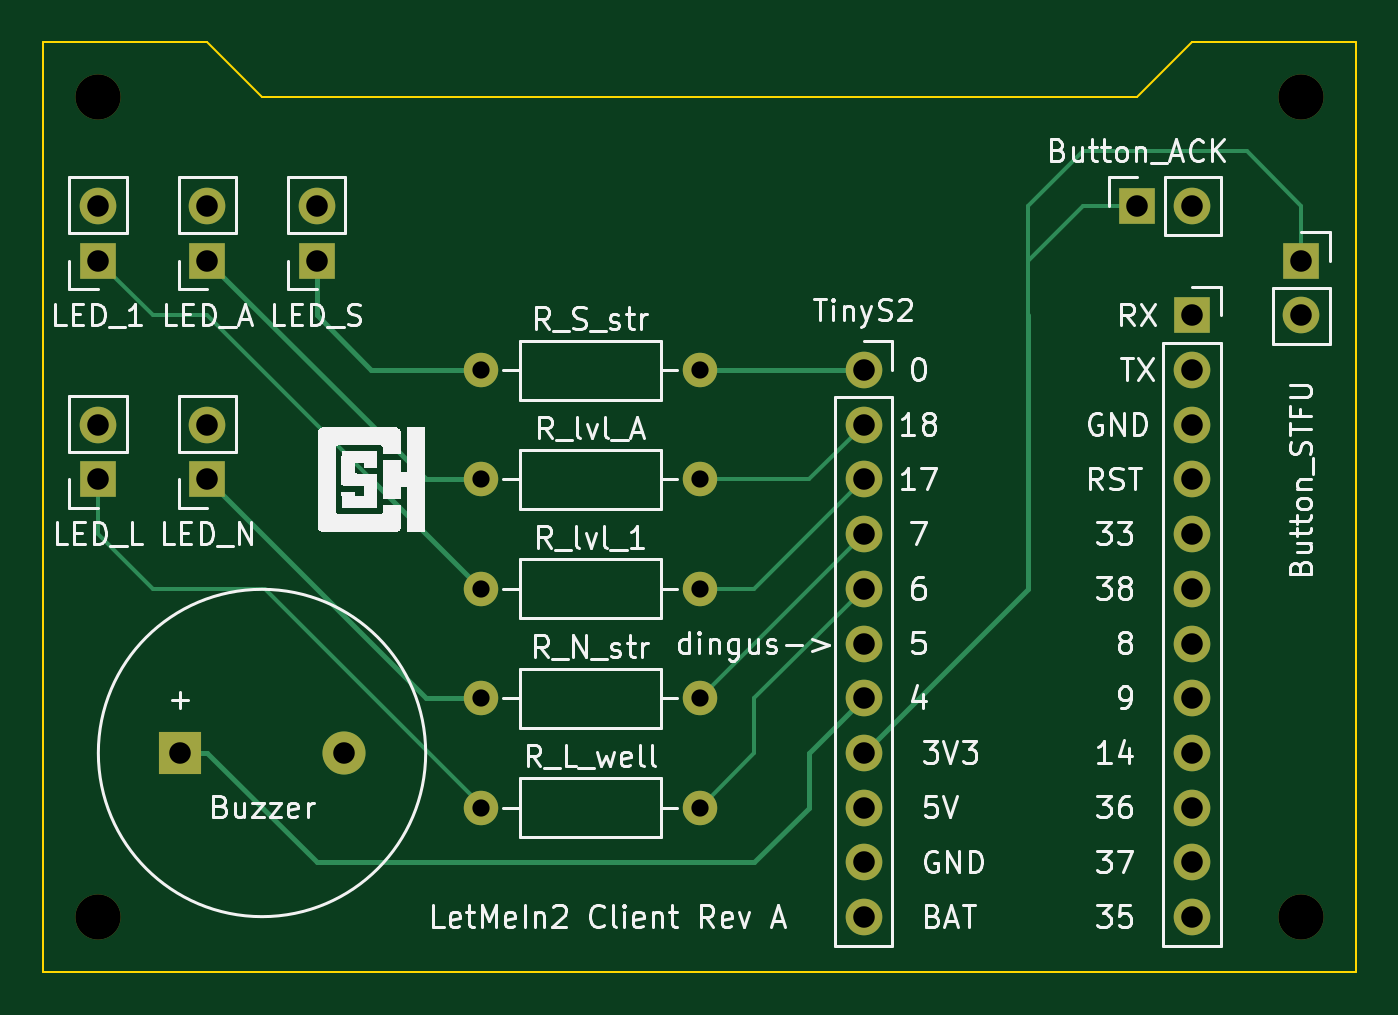
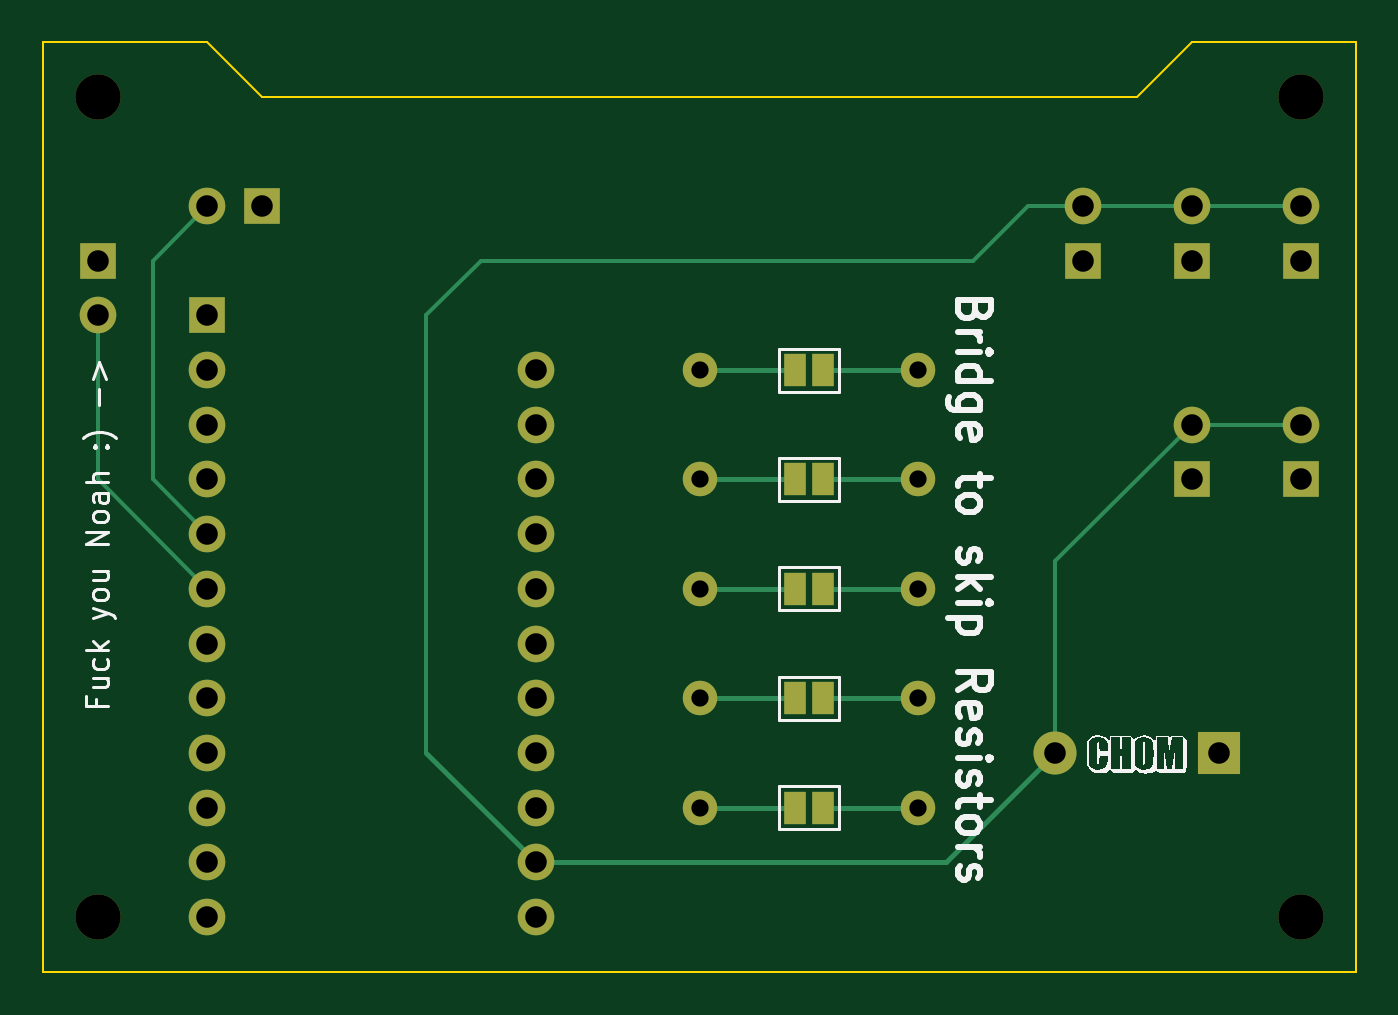
Circuit board: 11 layer files. Board 61.0 x 43.2 mm.
- bottom_copper: letmein-B_Cu.gbr (5421 bytes)
- bottom_mask: letmein-B_Mask.gbr (2982 bytes)
- paste: letmein-B_Paste.gbr (454 bytes)
- bottom_silk: letmein-B_Silkscreen.gbr (20148 bytes)
- outline: letmein-Edge_Cuts.gbr (938 bytes)
- top_copper: letmein-F_Cu.gbr (5480 bytes)
- top_mask: letmein-F_Mask.gbr (2549 bytes)
- paste: letmein-F_Paste.gbr (454 bytes)
- top_silk: letmein-F_Silkscreen.gbr (58608 bytes)
- drill: letmein-NPTH.drl (384 bytes)
- drill: letmein-PTH.drl (893 bytes)

=== bottom_copper: letmein-B_Cu.gbr ===
%TF.GenerationSoftware,KiCad,Pcbnew,(6.0.2)*%
%TF.CreationDate,2022-03-10T22:00:07-05:00*%
%TF.ProjectId,letmein,6c65746d-6569-46e2-9e6b-696361645f70,rev?*%
%TF.SameCoordinates,Original*%
%TF.FileFunction,Copper,L2,Bot*%
%TF.FilePolarity,Positive*%
%FSLAX46Y46*%
G04 Gerber Fmt 4.6, Leading zero omitted, Abs format (unit mm)*
G04 Created by KiCad (PCBNEW (6.0.2)) date 2022-03-10 22:00:07*
%MOMM*%
%LPD*%
G01*
G04 APERTURE LIST*
%TA.AperFunction,ComponentPad*%
%ADD10R,1.700000X1.700000*%
%TD*%
%TA.AperFunction,ComponentPad*%
%ADD11O,1.700000X1.700000*%
%TD*%
%TA.AperFunction,ComponentPad*%
%ADD12C,1.600000*%
%TD*%
%TA.AperFunction,ComponentPad*%
%ADD13O,1.600000X1.600000*%
%TD*%
%TA.AperFunction,ComponentPad*%
%ADD14R,2.000000X2.000000*%
%TD*%
%TA.AperFunction,ComponentPad*%
%ADD15C,2.000000*%
%TD*%
%TA.AperFunction,SMDPad,CuDef*%
%ADD16R,1.000000X1.500000*%
%TD*%
%TA.AperFunction,Conductor*%
%ADD17C,0.200000*%
%TD*%
%TA.AperFunction,Conductor*%
%ADD18C,0.250000*%
%TD*%
G04 APERTURE END LIST*
D10*
%TO.P,Button_ACK,1*%
%TO.N,N/C*%
X157480000Y-71120000D03*
D11*
%TO.P,Button_ACK,2*%
X160020000Y-71120000D03*
%TD*%
%TO.P,TinyS2,1*%
%TO.N,N/C*%
X144780000Y-78740000D03*
%TO.P,TinyS2,2*%
X144780000Y-81280000D03*
%TO.P,TinyS2,3*%
X144780000Y-83820000D03*
%TO.P,TinyS2,4*%
X144780000Y-86360000D03*
%TO.P,TinyS2,5*%
X144780000Y-88900000D03*
%TO.P,TinyS2,6*%
X144780000Y-91440000D03*
%TO.P,TinyS2,7*%
X144780000Y-93980000D03*
%TO.P,TinyS2,8*%
X144780000Y-96520000D03*
%TO.P,TinyS2,9*%
X144780000Y-99060000D03*
%TO.P,TinyS2,10*%
X144780000Y-101600000D03*
%TO.P,TinyS2,11*%
X144780000Y-104140000D03*
%TD*%
D12*
%TO.P,R_N_str,1*%
%TO.N,N/C*%
X127000000Y-93980000D03*
D13*
%TO.P,R_N_str,2*%
X137160000Y-93980000D03*
%TD*%
D11*
%TO.P,Button_STFU,2*%
%TO.N,N/C*%
X165100000Y-76200000D03*
D10*
%TO.P,Button_STFU,1*%
X165100000Y-73660000D03*
%TD*%
D11*
%TO.P,LED_1,2*%
%TO.N,N/C*%
X109220000Y-71120000D03*
D10*
%TO.P,LED_1,1*%
X109220000Y-73660000D03*
%TD*%
D11*
%TO.P,LED_A,2*%
%TO.N,N/C*%
X114300000Y-71120000D03*
D10*
%TO.P,LED_A,1*%
X114300000Y-73660000D03*
%TD*%
%TO.P,LED_L,1*%
%TO.N,N/C*%
X109220000Y-83820000D03*
D11*
%TO.P,LED_L,2*%
X109220000Y-81280000D03*
%TD*%
D12*
%TO.P,R_lvl_A,1*%
%TO.N,N/C*%
X127000000Y-83820000D03*
D13*
%TO.P,R_lvl_A,2*%
X137160000Y-83820000D03*
%TD*%
D14*
%TO.P,Buzzer,1*%
%TO.N,N/C*%
X113040000Y-96520000D03*
D15*
%TO.P,Buzzer,2*%
X120640000Y-96520000D03*
%TD*%
D12*
%TO.P,R_L_well,1*%
%TO.N,N/C*%
X127000000Y-99060000D03*
D13*
%TO.P,R_L_well,2*%
X137160000Y-99060000D03*
%TD*%
D10*
%TO.P,LED_N,1*%
%TO.N,N/C*%
X114300000Y-83820000D03*
D11*
%TO.P,LED_N,2*%
X114300000Y-81280000D03*
%TD*%
%TO.P,LED_S,2*%
%TO.N,N/C*%
X119380000Y-71120000D03*
D10*
%TO.P,LED_S,1*%
X119380000Y-73660000D03*
%TD*%
D12*
%TO.P,R_S_str,1*%
%TO.N,N/C*%
X127000000Y-78740000D03*
D13*
%TO.P,R_S_str,2*%
X137160000Y-78740000D03*
%TD*%
D10*
%TO.P, ,1*%
%TO.N,N/C*%
X160020000Y-76200000D03*
D11*
%TO.P, ,2*%
X160020000Y-78740000D03*
%TO.P, ,3*%
X160020000Y-81280000D03*
%TO.P, ,4*%
X160020000Y-83820000D03*
%TO.P, ,5*%
X160020000Y-86360000D03*
%TO.P, ,6*%
X160020000Y-88900000D03*
%TO.P, ,7*%
X160020000Y-91440000D03*
%TO.P, ,8*%
X160020000Y-93980000D03*
%TO.P, ,9*%
X160020000Y-96520000D03*
%TO.P, ,10*%
X160020000Y-99060000D03*
%TO.P, ,11*%
X160020000Y-101600000D03*
%TO.P, ,12*%
X160020000Y-104140000D03*
%TD*%
D12*
%TO.P,R_lvl_1,1*%
%TO.N,N/C*%
X127000000Y-88900000D03*
D13*
%TO.P,R_lvl_1,2*%
X137160000Y-88900000D03*
%TD*%
D16*
%TO.P,REF\u002A\u002A,1*%
%TO.N,N/C*%
X132730000Y-78740000D03*
%TO.P,REF\u002A\u002A,2*%
X131430000Y-78740000D03*
%TD*%
%TO.P,REF\u002A\u002A,1*%
%TO.N,N/C*%
X132730000Y-83820000D03*
%TO.P,REF\u002A\u002A,2*%
X131430000Y-83820000D03*
%TD*%
%TO.P,REF\u002A\u002A,1*%
%TO.N,N/C*%
X132730000Y-99060000D03*
%TO.P,REF\u002A\u002A,2*%
X131430000Y-99060000D03*
%TD*%
%TO.P,REF\u002A\u002A,1*%
%TO.N,N/C*%
X132730000Y-93980000D03*
%TO.P,REF\u002A\u002A,2*%
X131430000Y-93980000D03*
%TD*%
%TO.P,REF\u002A\u002A,1*%
%TO.N,N/C*%
X132730000Y-88900000D03*
%TO.P,REF\u002A\u002A,2*%
X131430000Y-88900000D03*
%TD*%
D17*
%TO.N,*%
X165100000Y-76200000D02*
X165100000Y-83820000D01*
X165100000Y-83820000D02*
X160020000Y-88900000D01*
X162560000Y-83820000D02*
X160020000Y-86360000D01*
X162560000Y-73660000D02*
X162560000Y-83820000D01*
X160020000Y-71120000D02*
X162560000Y-73660000D01*
X114300000Y-81280000D02*
X120640000Y-87620000D01*
X120640000Y-87620000D02*
X120640000Y-96520000D01*
X109220000Y-81280000D02*
X114300000Y-81280000D01*
X119380000Y-71120000D02*
X121920000Y-71120000D01*
X121920000Y-71120000D02*
X124460000Y-73660000D01*
X124460000Y-73660000D02*
X147320000Y-73660000D01*
X147320000Y-73660000D02*
X149860000Y-76200000D01*
X149860000Y-76200000D02*
X149860000Y-96520000D01*
X109220000Y-71120000D02*
X119380000Y-71120000D01*
D18*
X149860000Y-96520000D02*
X144780000Y-101600000D01*
X125720000Y-101600000D02*
X120640000Y-96520000D01*
X137160000Y-88900000D02*
X132730000Y-88900000D01*
X137160000Y-78740000D02*
X132730000Y-78740000D01*
X131430000Y-88900000D02*
X127000000Y-88900000D01*
X131430000Y-78740000D02*
X127000000Y-78740000D01*
X137160000Y-83820000D02*
X132730000Y-83820000D01*
X137160000Y-93980000D02*
X132730000Y-93980000D01*
X137160000Y-99060000D02*
X132730000Y-99060000D01*
X144780000Y-101600000D02*
X125720000Y-101600000D01*
X131430000Y-83820000D02*
X127000000Y-83820000D01*
X131430000Y-99060000D02*
X127000000Y-99060000D01*
X131430000Y-93980000D02*
X127000000Y-93980000D01*
%TD*%
M02*

=== bottom_mask: letmein-B_Mask.gbr ===
%TF.GenerationSoftware,KiCad,Pcbnew,(6.0.2)*%
%TF.CreationDate,2022-03-10T22:00:07-05:00*%
%TF.ProjectId,letmein,6c65746d-6569-46e2-9e6b-696361645f70,rev?*%
%TF.SameCoordinates,Original*%
%TF.FileFunction,Soldermask,Bot*%
%TF.FilePolarity,Negative*%
%FSLAX46Y46*%
G04 Gerber Fmt 4.6, Leading zero omitted, Abs format (unit mm)*
G04 Created by KiCad (PCBNEW (6.0.2)) date 2022-03-10 22:00:07*
%MOMM*%
%LPD*%
G01*
G04 APERTURE LIST*
%ADD10R,1.700000X1.700000*%
%ADD11O,1.700000X1.700000*%
%ADD12C,1.600000*%
%ADD13O,1.600000X1.600000*%
%ADD14C,2.100000*%
%ADD15R,2.000000X2.000000*%
%ADD16C,2.000000*%
%ADD17R,1.000000X1.500000*%
G04 APERTURE END LIST*
D10*
%TO.C,Button_ACK*%
X157480000Y-71120000D03*
D11*
X160020000Y-71120000D03*
%TD*%
%TO.C,TinyS2*%
X144780000Y-78740000D03*
X144780000Y-81280000D03*
X144780000Y-83820000D03*
X144780000Y-86360000D03*
X144780000Y-88900000D03*
X144780000Y-91440000D03*
X144780000Y-93980000D03*
X144780000Y-96520000D03*
X144780000Y-99060000D03*
X144780000Y-101600000D03*
X144780000Y-104140000D03*
%TD*%
D12*
%TO.C,R_N_str*%
X127000000Y-93980000D03*
D13*
X137160000Y-93980000D03*
%TD*%
D11*
%TO.C,Button_STFU*%
X165100000Y-76200000D03*
D10*
X165100000Y-73660000D03*
%TD*%
D11*
%TO.C,LED_1*%
X109220000Y-71120000D03*
D10*
X109220000Y-73660000D03*
%TD*%
D11*
%TO.C,LED_A*%
X114300000Y-71120000D03*
D10*
X114300000Y-73660000D03*
%TD*%
%TO.C,LED_L*%
X109220000Y-83820000D03*
D11*
X109220000Y-81280000D03*
%TD*%
D12*
%TO.C,R_lvl_A*%
X127000000Y-83820000D03*
D13*
X137160000Y-83820000D03*
%TD*%
D14*
%TO.C,REF\u002A\u002A*%
X109220000Y-66040000D03*
%TD*%
%TO.C,REF\u002A\u002A*%
X109220000Y-104140000D03*
%TD*%
D15*
%TO.C,Buzzer*%
X113040000Y-96520000D03*
D16*
X120640000Y-96520000D03*
%TD*%
D14*
%TO.C,REF\u002A\u002A*%
X165100000Y-66040000D03*
%TD*%
D12*
%TO.C,R_L_well*%
X127000000Y-99060000D03*
D13*
X137160000Y-99060000D03*
%TD*%
D10*
%TO.C,LED_N*%
X114300000Y-83820000D03*
D11*
X114300000Y-81280000D03*
%TD*%
D14*
%TO.C,REF\u002A\u002A*%
X165100000Y-104140000D03*
%TD*%
D11*
%TO.C,LED_S*%
X119380000Y-71120000D03*
D10*
X119380000Y-73660000D03*
%TD*%
D12*
%TO.C,R_S_str*%
X127000000Y-78740000D03*
D13*
X137160000Y-78740000D03*
%TD*%
D10*
%TO.C, *%
X160020000Y-76200000D03*
D11*
X160020000Y-78740000D03*
X160020000Y-81280000D03*
X160020000Y-83820000D03*
X160020000Y-86360000D03*
X160020000Y-88900000D03*
X160020000Y-91440000D03*
X160020000Y-93980000D03*
X160020000Y-96520000D03*
X160020000Y-99060000D03*
X160020000Y-101600000D03*
X160020000Y-104140000D03*
%TD*%
D12*
%TO.C,R_lvl_1*%
X127000000Y-88900000D03*
D13*
X137160000Y-88900000D03*
%TD*%
D17*
%TO.C,REF\u002A\u002A*%
X132730000Y-78740000D03*
X131430000Y-78740000D03*
%TD*%
%TO.C,REF\u002A\u002A*%
X132730000Y-83820000D03*
X131430000Y-83820000D03*
%TD*%
%TO.C,REF\u002A\u002A*%
X132730000Y-99060000D03*
X131430000Y-99060000D03*
%TD*%
%TO.C,REF\u002A\u002A*%
X132730000Y-93980000D03*
X131430000Y-93980000D03*
%TD*%
%TO.C,REF\u002A\u002A*%
X132730000Y-88900000D03*
X131430000Y-88900000D03*
%TD*%
M02*

=== paste: letmein-B_Paste.gbr ===
%TF.GenerationSoftware,KiCad,Pcbnew,(6.0.2)*%
%TF.CreationDate,2022-03-10T22:00:07-05:00*%
%TF.ProjectId,letmein,6c65746d-6569-46e2-9e6b-696361645f70,rev?*%
%TF.SameCoordinates,Original*%
%TF.FileFunction,Paste,Bot*%
%TF.FilePolarity,Positive*%
%FSLAX46Y46*%
G04 Gerber Fmt 4.6, Leading zero omitted, Abs format (unit mm)*
G04 Created by KiCad (PCBNEW (6.0.2)) date 2022-03-10 22:00:07*
%MOMM*%
%LPD*%
G01*
G04 APERTURE LIST*
G04 APERTURE END LIST*
M02*

=== bottom_silk: letmein-B_Silkscreen.gbr (20148 bytes, source omitted) ===
=== outline: letmein-Edge_Cuts.gbr ===
%TF.GenerationSoftware,KiCad,Pcbnew,(6.0.2)*%
%TF.CreationDate,2022-03-10T22:00:07-05:00*%
%TF.ProjectId,letmein,6c65746d-6569-46e2-9e6b-696361645f70,rev?*%
%TF.SameCoordinates,Original*%
%TF.FileFunction,Profile,NP*%
%FSLAX46Y46*%
G04 Gerber Fmt 4.6, Leading zero omitted, Abs format (unit mm)*
G04 Created by KiCad (PCBNEW (6.0.2)) date 2022-03-10 22:00:07*
%MOMM*%
%LPD*%
G01*
G04 APERTURE LIST*
%TA.AperFunction,Profile*%
%ADD10C,0.100000*%
%TD*%
G04 APERTURE END LIST*
D10*
X157480000Y-66040000D02*
X160020000Y-63500000D01*
X116840000Y-66040000D02*
X114300000Y-63500000D01*
X116840000Y-66040000D02*
X157480000Y-66040000D01*
X160020000Y-63500000D02*
X167640000Y-63500000D01*
X106680000Y-63500000D02*
X114300000Y-63500000D01*
X106680000Y-63500000D02*
X106680000Y-88900000D01*
X106680000Y-88900000D02*
X106680000Y-106680000D01*
X167640000Y-106680000D02*
X167640000Y-63500000D01*
X106680000Y-106680000D02*
X167640000Y-106680000D01*
M02*

=== top_copper: letmein-F_Cu.gbr ===
%TF.GenerationSoftware,KiCad,Pcbnew,(6.0.2)*%
%TF.CreationDate,2022-03-10T22:00:07-05:00*%
%TF.ProjectId,letmein,6c65746d-6569-46e2-9e6b-696361645f70,rev?*%
%TF.SameCoordinates,Original*%
%TF.FileFunction,Copper,L1,Top*%
%TF.FilePolarity,Positive*%
%FSLAX46Y46*%
G04 Gerber Fmt 4.6, Leading zero omitted, Abs format (unit mm)*
G04 Created by KiCad (PCBNEW (6.0.2)) date 2022-03-10 22:00:07*
%MOMM*%
%LPD*%
G01*
G04 APERTURE LIST*
%TA.AperFunction,ComponentPad*%
%ADD10R,1.700000X1.700000*%
%TD*%
%TA.AperFunction,ComponentPad*%
%ADD11O,1.700000X1.700000*%
%TD*%
%TA.AperFunction,ComponentPad*%
%ADD12C,1.600000*%
%TD*%
%TA.AperFunction,ComponentPad*%
%ADD13O,1.600000X1.600000*%
%TD*%
%TA.AperFunction,ComponentPad*%
%ADD14R,2.000000X2.000000*%
%TD*%
%TA.AperFunction,ComponentPad*%
%ADD15C,2.000000*%
%TD*%
%TA.AperFunction,Conductor*%
%ADD16C,0.250000*%
%TD*%
%TA.AperFunction,Conductor*%
%ADD17C,0.200000*%
%TD*%
G04 APERTURE END LIST*
D10*
%TO.P,Button_ACK,1*%
%TO.N,N/C*%
X157480000Y-71120000D03*
D11*
%TO.P,Button_ACK,2*%
X160020000Y-71120000D03*
%TD*%
%TO.P,TinyS2,1*%
%TO.N,N/C*%
X144780000Y-78740000D03*
%TO.P,TinyS2,2*%
X144780000Y-81280000D03*
%TO.P,TinyS2,3*%
X144780000Y-83820000D03*
%TO.P,TinyS2,4*%
X144780000Y-86360000D03*
%TO.P,TinyS2,5*%
X144780000Y-88900000D03*
%TO.P,TinyS2,6*%
X144780000Y-91440000D03*
%TO.P,TinyS2,7*%
X144780000Y-93980000D03*
%TO.P,TinyS2,8*%
X144780000Y-96520000D03*
%TO.P,TinyS2,9*%
X144780000Y-99060000D03*
%TO.P,TinyS2,10*%
X144780000Y-101600000D03*
%TO.P,TinyS2,11*%
X144780000Y-104140000D03*
%TD*%
D12*
%TO.P,R_N_str,1*%
%TO.N,N/C*%
X127000000Y-93980000D03*
D13*
%TO.P,R_N_str,2*%
X137160000Y-93980000D03*
%TD*%
D11*
%TO.P,Button_STFU,2*%
%TO.N,N/C*%
X165100000Y-76200000D03*
D10*
%TO.P,Button_STFU,1*%
X165100000Y-73660000D03*
%TD*%
D11*
%TO.P,LED_1,2*%
%TO.N,N/C*%
X109220000Y-71120000D03*
D10*
%TO.P,LED_1,1*%
X109220000Y-73660000D03*
%TD*%
D11*
%TO.P,LED_A,2*%
%TO.N,N/C*%
X114300000Y-71120000D03*
D10*
%TO.P,LED_A,1*%
X114300000Y-73660000D03*
%TD*%
%TO.P,LED_L,1*%
%TO.N,N/C*%
X109220000Y-83820000D03*
D11*
%TO.P,LED_L,2*%
X109220000Y-81280000D03*
%TD*%
D12*
%TO.P,R_lvl_A,1*%
%TO.N,N/C*%
X127000000Y-83820000D03*
D13*
%TO.P,R_lvl_A,2*%
X137160000Y-83820000D03*
%TD*%
D14*
%TO.P,Buzzer,1*%
%TO.N,N/C*%
X113040000Y-96520000D03*
D15*
%TO.P,Buzzer,2*%
X120640000Y-96520000D03*
%TD*%
D12*
%TO.P,R_L_well,1*%
%TO.N,N/C*%
X127000000Y-99060000D03*
D13*
%TO.P,R_L_well,2*%
X137160000Y-99060000D03*
%TD*%
D10*
%TO.P,LED_N,1*%
%TO.N,N/C*%
X114300000Y-83820000D03*
D11*
%TO.P,LED_N,2*%
X114300000Y-81280000D03*
%TD*%
%TO.P,LED_S,2*%
%TO.N,N/C*%
X119380000Y-71120000D03*
D10*
%TO.P,LED_S,1*%
X119380000Y-73660000D03*
%TD*%
D12*
%TO.P,R_S_str,1*%
%TO.N,N/C*%
X127000000Y-78740000D03*
D13*
%TO.P,R_S_str,2*%
X137160000Y-78740000D03*
%TD*%
D10*
%TO.P, ,1*%
%TO.N,N/C*%
X160020000Y-76200000D03*
D11*
%TO.P, ,2*%
X160020000Y-78740000D03*
%TO.P, ,3*%
X160020000Y-81280000D03*
%TO.P, ,4*%
X160020000Y-83820000D03*
%TO.P, ,5*%
X160020000Y-86360000D03*
%TO.P, ,6*%
X160020000Y-88900000D03*
%TO.P, ,7*%
X160020000Y-91440000D03*
%TO.P, ,8*%
X160020000Y-93980000D03*
%TO.P, ,9*%
X160020000Y-96520000D03*
%TO.P, ,10*%
X160020000Y-99060000D03*
%TO.P, ,11*%
X160020000Y-101600000D03*
%TO.P, ,12*%
X160020000Y-104140000D03*
%TD*%
D12*
%TO.P,R_lvl_1,1*%
%TO.N,N/C*%
X127000000Y-88900000D03*
D13*
%TO.P,R_lvl_1,2*%
X137160000Y-88900000D03*
%TD*%
D16*
%TO.N,*%
X142240000Y-99060000D02*
X142240000Y-96520000D01*
X139700000Y-101600000D02*
X142240000Y-99060000D01*
X144780000Y-93980000D02*
X142240000Y-96520000D01*
X139700000Y-101600000D02*
X119380000Y-101600000D01*
X119380000Y-101600000D02*
X114300000Y-96520000D01*
X114300000Y-96520000D02*
X113040000Y-96520000D01*
D17*
X114300000Y-76200000D02*
X111760000Y-76200000D01*
X111760000Y-76200000D02*
X109220000Y-73660000D01*
X121920000Y-83820000D02*
X114300000Y-76200000D01*
D16*
X119380000Y-76200000D02*
X119380000Y-73660000D01*
X121920000Y-78740000D02*
X119380000Y-76200000D01*
X124460000Y-83820000D02*
X114300000Y-73660000D01*
X121920000Y-83820000D02*
X127000000Y-88900000D01*
D17*
X165100000Y-71120000D02*
X165100000Y-73660000D01*
X162560000Y-68580000D02*
X165100000Y-71120000D01*
X152400000Y-71120000D02*
X154940000Y-68580000D01*
X152400000Y-73660000D02*
X152400000Y-71120000D01*
X154940000Y-68580000D02*
X162560000Y-68580000D01*
X152400000Y-76200000D02*
X152400000Y-73660000D01*
X152400000Y-73660000D02*
X154940000Y-71120000D01*
X154940000Y-71120000D02*
X157480000Y-71120000D01*
D16*
X152400000Y-88900000D02*
X144780000Y-96520000D01*
X152400000Y-76200000D02*
X152400000Y-88900000D01*
X127000000Y-78740000D02*
X121920000Y-78740000D01*
X127000000Y-93980000D02*
X124460000Y-93980000D01*
X124460000Y-93980000D02*
X114300000Y-83820000D01*
X127000000Y-83820000D02*
X124460000Y-83820000D01*
D17*
X111760000Y-88900000D02*
X116840000Y-88900000D01*
X109220000Y-83820000D02*
X109220000Y-86360000D01*
X109220000Y-86360000D02*
X111760000Y-88900000D01*
X116980000Y-88900000D02*
X116840000Y-88900000D01*
D16*
X144780000Y-78740000D02*
X137160000Y-78740000D01*
D17*
X139700000Y-96520000D02*
X137160000Y-99060000D01*
X127140000Y-99060000D02*
X116980000Y-88900000D01*
X139700000Y-88900000D02*
X144780000Y-83820000D01*
X144780000Y-81280000D02*
X142240000Y-83820000D01*
X139700000Y-93980000D02*
X139700000Y-96520000D01*
X139700000Y-93980000D02*
X144780000Y-88900000D01*
X137160000Y-93980000D02*
X144780000Y-86360000D01*
X142240000Y-83820000D02*
X137160000Y-83820000D01*
X137160000Y-88900000D02*
X139700000Y-88900000D01*
%TD*%
M02*

=== top_mask: letmein-F_Mask.gbr ===
%TF.GenerationSoftware,KiCad,Pcbnew,(6.0.2)*%
%TF.CreationDate,2022-03-10T22:00:07-05:00*%
%TF.ProjectId,letmein,6c65746d-6569-46e2-9e6b-696361645f70,rev?*%
%TF.SameCoordinates,Original*%
%TF.FileFunction,Soldermask,Top*%
%TF.FilePolarity,Negative*%
%FSLAX46Y46*%
G04 Gerber Fmt 4.6, Leading zero omitted, Abs format (unit mm)*
G04 Created by KiCad (PCBNEW (6.0.2)) date 2022-03-10 22:00:07*
%MOMM*%
%LPD*%
G01*
G04 APERTURE LIST*
%ADD10R,1.700000X1.700000*%
%ADD11O,1.700000X1.700000*%
%ADD12C,1.600000*%
%ADD13O,1.600000X1.600000*%
%ADD14C,2.100000*%
%ADD15R,2.000000X2.000000*%
%ADD16C,2.000000*%
G04 APERTURE END LIST*
D10*
%TO.C,Button_ACK*%
X157480000Y-71120000D03*
D11*
X160020000Y-71120000D03*
%TD*%
%TO.C,TinyS2*%
X144780000Y-78740000D03*
X144780000Y-81280000D03*
X144780000Y-83820000D03*
X144780000Y-86360000D03*
X144780000Y-88900000D03*
X144780000Y-91440000D03*
X144780000Y-93980000D03*
X144780000Y-96520000D03*
X144780000Y-99060000D03*
X144780000Y-101600000D03*
X144780000Y-104140000D03*
%TD*%
D12*
%TO.C,R_N_str*%
X127000000Y-93980000D03*
D13*
X137160000Y-93980000D03*
%TD*%
D11*
%TO.C,Button_STFU*%
X165100000Y-76200000D03*
D10*
X165100000Y-73660000D03*
%TD*%
D11*
%TO.C,LED_1*%
X109220000Y-71120000D03*
D10*
X109220000Y-73660000D03*
%TD*%
D11*
%TO.C,LED_A*%
X114300000Y-71120000D03*
D10*
X114300000Y-73660000D03*
%TD*%
%TO.C,LED_L*%
X109220000Y-83820000D03*
D11*
X109220000Y-81280000D03*
%TD*%
D12*
%TO.C,R_lvl_A*%
X127000000Y-83820000D03*
D13*
X137160000Y-83820000D03*
%TD*%
D14*
%TO.C,REF\u002A\u002A*%
X109220000Y-66040000D03*
%TD*%
%TO.C,REF\u002A\u002A*%
X109220000Y-104140000D03*
%TD*%
D15*
%TO.C,Buzzer*%
X113040000Y-96520000D03*
D16*
X120640000Y-96520000D03*
%TD*%
D14*
%TO.C,REF\u002A\u002A*%
X165100000Y-66040000D03*
%TD*%
D12*
%TO.C,R_L_well*%
X127000000Y-99060000D03*
D13*
X137160000Y-99060000D03*
%TD*%
D10*
%TO.C,LED_N*%
X114300000Y-83820000D03*
D11*
X114300000Y-81280000D03*
%TD*%
D14*
%TO.C,REF\u002A\u002A*%
X165100000Y-104140000D03*
%TD*%
D11*
%TO.C,LED_S*%
X119380000Y-71120000D03*
D10*
X119380000Y-73660000D03*
%TD*%
D12*
%TO.C,R_S_str*%
X127000000Y-78740000D03*
D13*
X137160000Y-78740000D03*
%TD*%
D10*
%TO.C, *%
X160020000Y-76200000D03*
D11*
X160020000Y-78740000D03*
X160020000Y-81280000D03*
X160020000Y-83820000D03*
X160020000Y-86360000D03*
X160020000Y-88900000D03*
X160020000Y-91440000D03*
X160020000Y-93980000D03*
X160020000Y-96520000D03*
X160020000Y-99060000D03*
X160020000Y-101600000D03*
X160020000Y-104140000D03*
%TD*%
D12*
%TO.C,R_lvl_1*%
X127000000Y-88900000D03*
D13*
X137160000Y-88900000D03*
%TD*%
M02*

=== paste: letmein-F_Paste.gbr ===
%TF.GenerationSoftware,KiCad,Pcbnew,(6.0.2)*%
%TF.CreationDate,2022-03-10T22:00:07-05:00*%
%TF.ProjectId,letmein,6c65746d-6569-46e2-9e6b-696361645f70,rev?*%
%TF.SameCoordinates,Original*%
%TF.FileFunction,Paste,Top*%
%TF.FilePolarity,Positive*%
%FSLAX46Y46*%
G04 Gerber Fmt 4.6, Leading zero omitted, Abs format (unit mm)*
G04 Created by KiCad (PCBNEW (6.0.2)) date 2022-03-10 22:00:07*
%MOMM*%
%LPD*%
G01*
G04 APERTURE LIST*
G04 APERTURE END LIST*
M02*

=== top_silk: letmein-F_Silkscreen.gbr (58608 bytes, source omitted) ===
=== drill: letmein-NPTH.drl ===
M48
; DRILL file {KiCad (6.0.2)} date Thu 10 Mar 2022 10:00:10 PM EST
; FORMAT={-:-/ absolute / inch / decimal}
; #@! TF.CreationDate,2022-03-10T22:00:10-05:00
; #@! TF.GenerationSoftware,Kicad,Pcbnew,(6.0.2)
; #@! TF.FileFunction,NonPlated,1,2,NPTH
FMAT,2
INCH
; #@! TA.AperFunction,NonPlated,NPTH,ComponentDrill
T1C0.0827
%
G90
G05
T1
X4.3Y-2.6
X4.3Y-4.1
X6.5Y-2.6
X6.5Y-4.1
T0
M30

=== drill: letmein-PTH.drl ===
M48
; DRILL file {KiCad (6.0.2)} date Thu 10 Mar 2022 10:00:10 PM EST
; FORMAT={-:-/ absolute / inch / decimal}
; #@! TF.CreationDate,2022-03-10T22:00:10-05:00
; #@! TF.GenerationSoftware,Kicad,Pcbnew,(6.0.2)
; #@! TF.FileFunction,Plated,1,2,PTH
FMAT,2
INCH
; #@! TA.AperFunction,Plated,PTH,ComponentDrill
T1C0.0315
; #@! TA.AperFunction,Plated,PTH,ComponentDrill
T2C0.0394
%
G90
G05
T1
X5.0Y-3.1
X5.0Y-3.3
X5.0Y-3.5
X5.0Y-3.7
X5.0Y-3.9
X5.4Y-3.1
X5.4Y-3.3
X5.4Y-3.5
X5.4Y-3.7
X5.4Y-3.9
T2
X4.3Y-2.8
X4.3Y-2.9
X4.3Y-3.2
X4.3Y-3.3
X4.4504Y-3.8
X4.5Y-2.8
X4.5Y-2.9
X4.5Y-3.2
X4.5Y-3.3
X4.7Y-2.8
X4.7Y-2.9
X4.7496Y-3.8
X5.7Y-3.1
X5.7Y-3.2
X5.7Y-3.3
X5.7Y-3.4
X5.7Y-3.5
X5.7Y-3.6
X5.7Y-3.7
X5.7Y-3.8
X5.7Y-3.9
X5.7Y-4.0
X5.7Y-4.1
X6.2Y-2.8
X6.3Y-2.8
X6.3Y-3.0
X6.3Y-3.1
X6.3Y-3.2
X6.3Y-3.3
X6.3Y-3.4
X6.3Y-3.5
X6.3Y-3.6
X6.3Y-3.7
X6.3Y-3.8
X6.3Y-3.9
X6.3Y-4.0
X6.3Y-4.1
X6.5Y-2.9
X6.5Y-3.0
T0
M30

